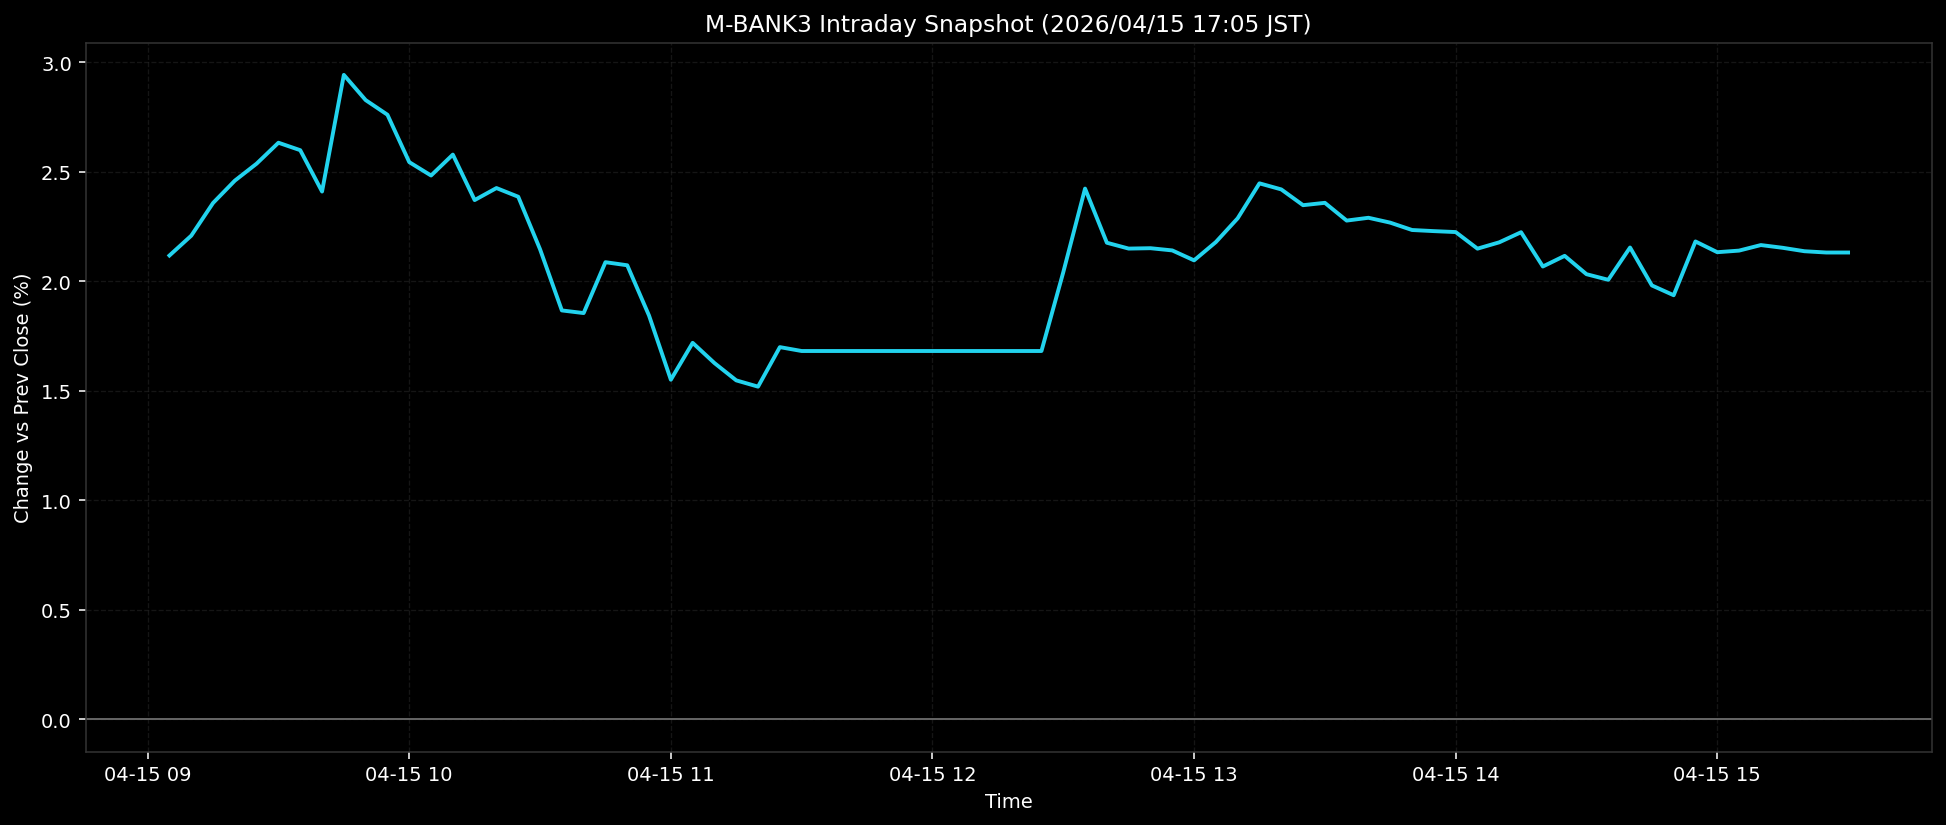

The table this chart was drawn from, first rows:
ts, pct
2026-04-15T09:05:00+0900, 2.118
2026-04-15T09:10:00+0900, 2.208
2026-04-15T09:15:00+0900, 2.357
2026-04-15T09:20:00+0900, 2.46
2026-04-15T09:25:00+0900, 2.537
2026-04-15T09:30:00+0900, 2.633
2026-04-15T09:35:00+0900, 2.599
2026-04-15T09:40:00+0900, 2.41
2026-04-15T09:45:00+0900, 2.942
2026-04-15T09:50:00+0900, 2.827
2026-04-15T09:55:00+0900, 2.76
2026-04-15T10:00:00+0900, 2.544
2026-04-15T10:05:00+0900, 2.483
2026-04-15T10:10:00+0900, 2.578
2026-04-15T10:15:00+0900, 2.371
2026-04-15T10:20:00+0900, 2.426
2026-04-15T10:25:00+0900, 2.386
2026-04-15T10:30:00+0900, 2.146
2026-04-15T10:35:00+0900, 1.867
2026-04-15T10:40:00+0900, 1.855
2026-04-15T10:45:00+0900, 2.087
2026-04-15T10:50:00+0900, 2.073
2026-04-15T10:55:00+0900, 1.843
2026-04-15T11:00:00+0900, 1.551
2026-04-15T11:05:00+0900, 1.719
2026-04-15T11:10:00+0900, 1.627
2026-04-15T11:15:00+0900, 1.548
2026-04-15T11:20:00+0900, 1.519
2026-04-15T11:25:00+0900, 1.7
2026-04-15T11:30:00+0900, 1.682
2026-04-15T11:35:00+0900, 1.682
2026-04-15T11:40:00+0900, 1.682
2026-04-15T11:45:00+0900, 1.682
2026-04-15T11:50:00+0900, 1.682
2026-04-15T11:55:00+0900, 1.682
2026-04-15T12:00:00+0900, 1.682
2026-04-15T12:05:00+0900, 1.682
2026-04-15T12:10:00+0900, 1.682
2026-04-15T12:15:00+0900, 1.682
2026-04-15T12:20:00+0900, 1.682
2026-04-15T12:25:00+0900, 1.682
2026-04-15T12:30:00+0900, 2.041
2026-04-15T12:35:00+0900, 2.423
2026-04-15T12:40:00+0900, 2.176
2026-04-15T12:45:00+0900, 2.149
2026-04-15T12:50:00+0900, 2.151
2026-04-15T12:55:00+0900, 2.141
2026-04-15T13:00:00+0900, 2.095
2026-04-15T13:05:00+0900, 2.179
2026-04-15T13:10:00+0900, 2.288
2026-04-15T13:15:00+0900, 2.447
2026-04-15T13:20:00+0900, 2.42
2026-04-15T13:25:00+0900, 2.348
2026-04-15T13:30:00+0900, 2.358
2026-04-15T13:35:00+0900, 2.277
2026-04-15T13:40:00+0900, 2.29
2026-04-15T13:45:00+0900, 2.268
2026-04-15T13:50:00+0900, 2.234
2026-04-15T13:55:00+0900, 2.229
2026-04-15T14:00:00+0900, 2.225
... 18 more rows
